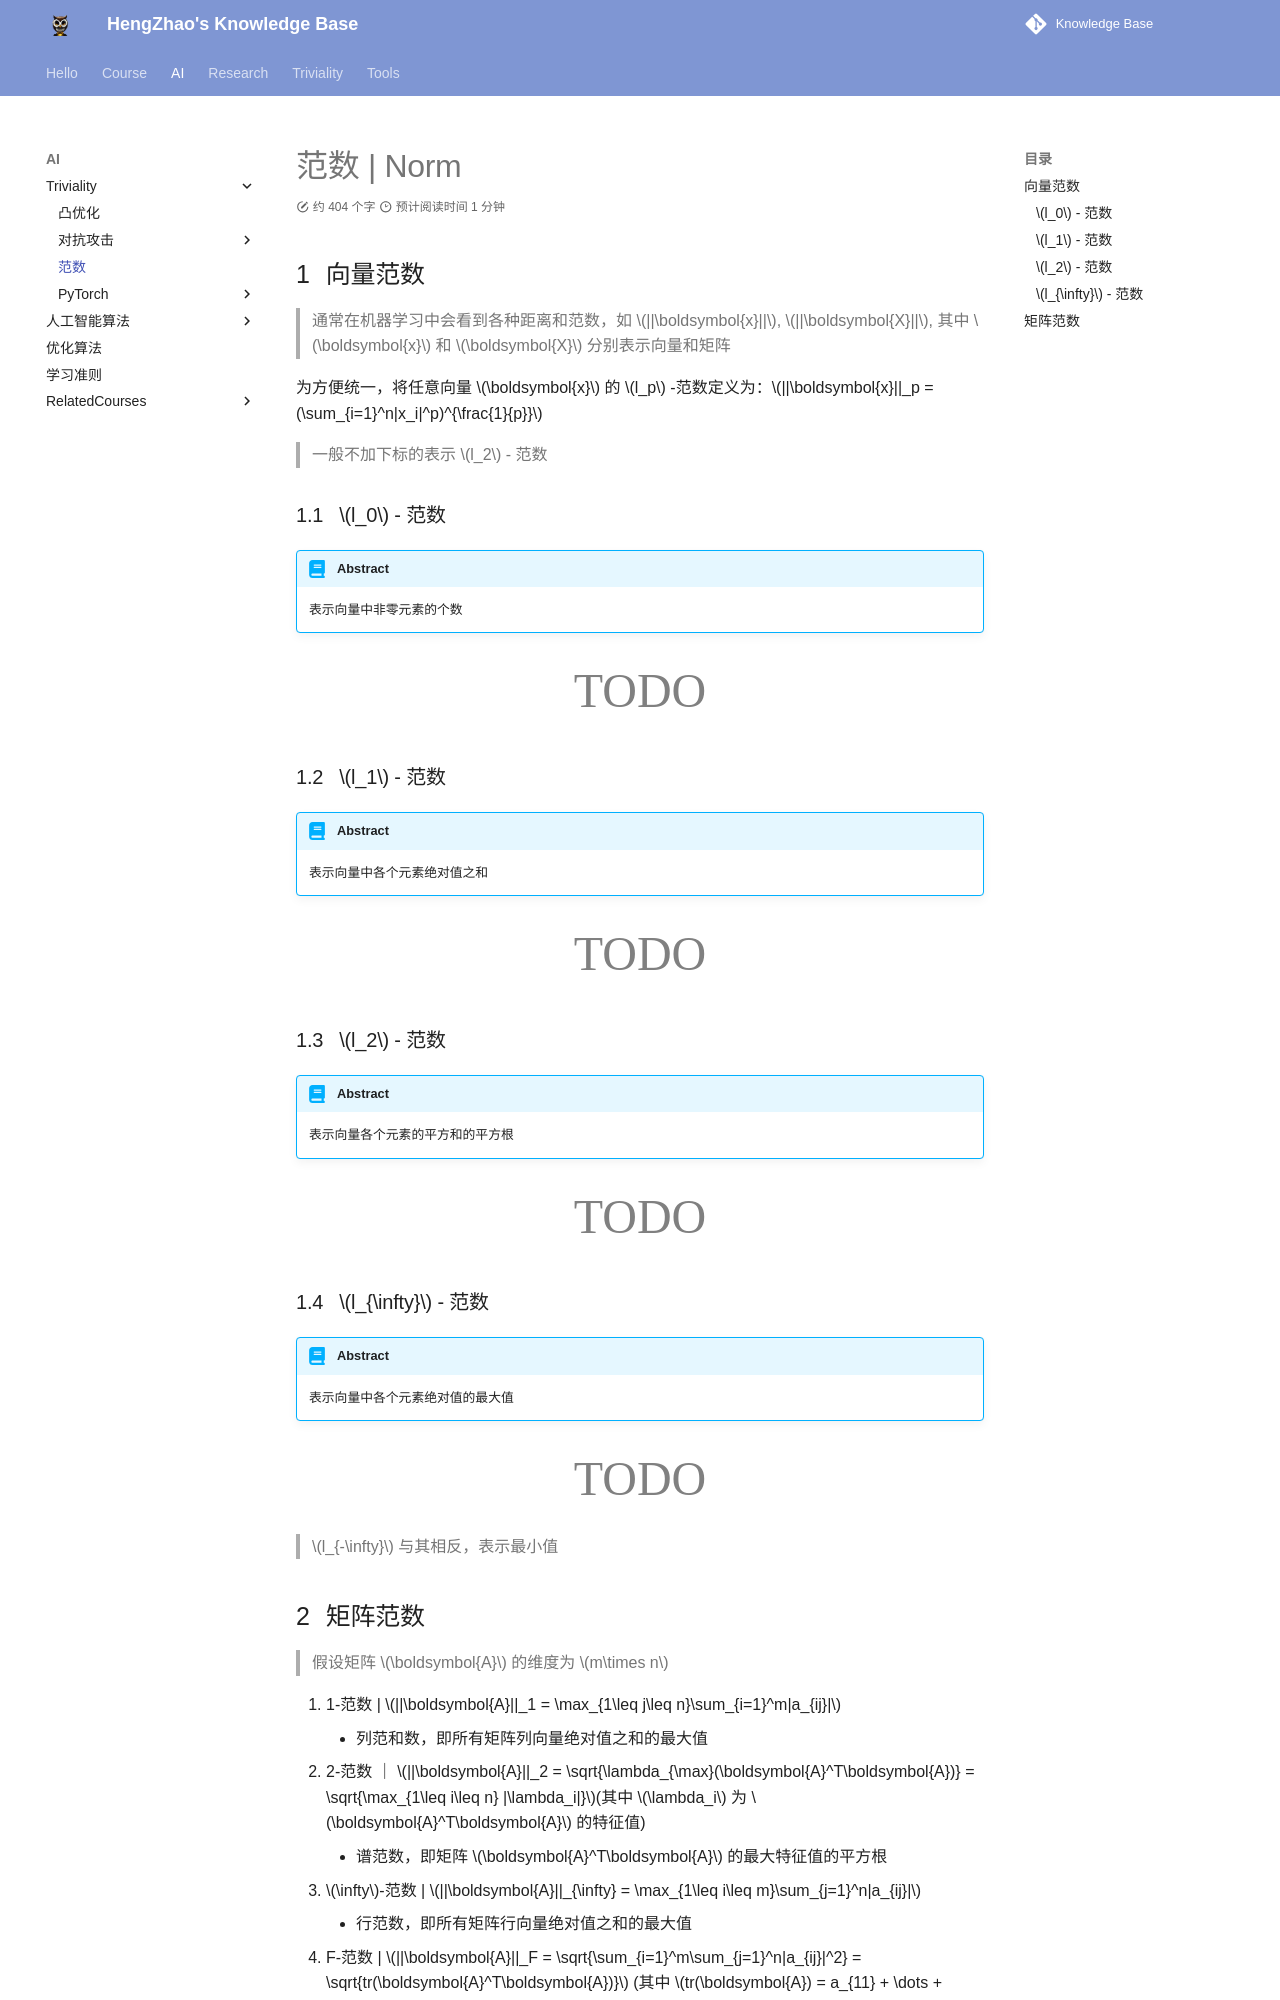

repository: EnlZhao/Notebook · page: AI/Triviality/Norm/index.html · generator: mkdocs

# 范数 | Norm

## 向量范数

> 通常在机器学习中会看到各种距离和范数，如 $||\boldsymbol{x}||$, $||\boldsymbol{X}||$, 其中 $\boldsymbol{x}$ 和 $\boldsymbol{X}$ 分别表示向量和矩阵

为方便统一，将任意向量 $\boldsymbol{x}$ 的 $l_p$ -范数定义为：$||\boldsymbol{x}||_p = (\sum_{i=1}^n|x_i|^p)^{\frac{1}{p}}$ 

> 一般不加下标的表示 $l_2$ - 范数

### $l_0$ - 范数

!!! abstract
    表示向量中非零元素的个数

<center><font face="JetBrains Mono" color=grey size=18>TODO</font></center>

### $l_1$ - 范数

!!! abstract
    表示向量中各个元素绝对值之和

<center><font face="JetBrains Mono" color=grey size=18>TODO</font></center>

### $l_2$ - 范数

!!! abstract
    表示向量各个元素的平方和的平方根

<center><font face="JetBrains Mono" color=grey size=18>TODO</font></center>

### $l_{\infty}$ - 范数

!!! abstract
    表示向量中各个元素绝对值的最大值

<center><font face="JetBrains Mono" color=grey size=18>TODO</font></center>

> $l_{-\infty}$ 与其相反，表示最小值
